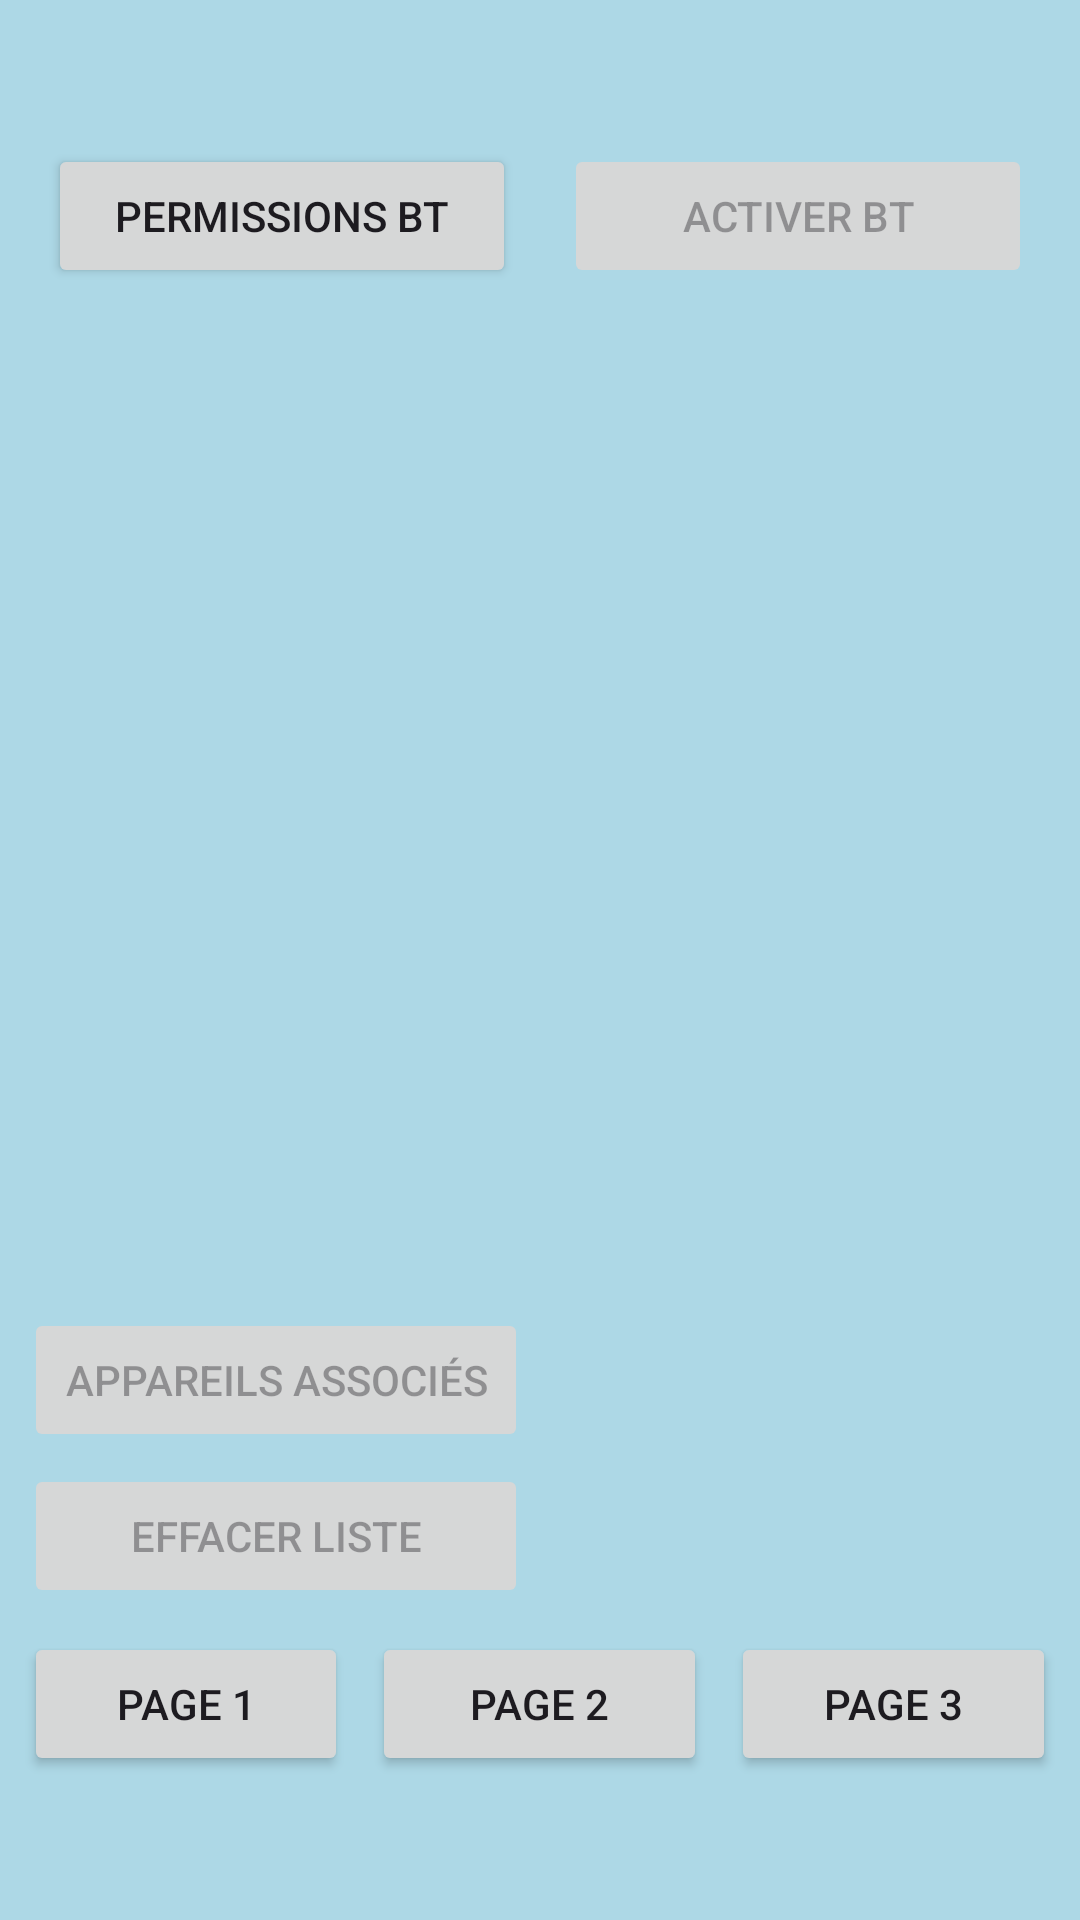

Reconstruct the res/layout file that produces this screen, plus the resources it refers to.
<!-- AndroidManifest.xml: application theme Theme.Tp5_bluetooth -->
<!-- res/layout/fragment_1.xml -->
<?xml version="1.0" encoding="utf-8"?>
<androidx.constraintlayout.widget.ConstraintLayout
    xmlns:android="http://schemas.android.com/apk/res/android"
    xmlns:app="http://schemas.android.com/apk/res-auto"
    xmlns:tools="http://schemas.android.com/tools"
    android:layout_width="match_parent"
    android:layout_height="match_parent"
    android:background="#ADD8E6"
    tools:context=".Fragment1">

    
    <Button
        android:id="@+id/buttonpermission"
        android:layout_width="0dp"
        android:layout_height="wrap_content"
        android:layout_marginTop="48dp"
        android:layout_marginStart="16dp"
        android:layout_marginEnd="8dp"
        android:text="Permissions BT"
        app:layout_constraintTop_toTopOf="parent"
        app:layout_constraintStart_toStartOf="parent"
        app:layout_constraintEnd_toStartOf="@+id/buttonactivation" />

    
    <Button
        android:id="@+id/buttonactivation"
        android:layout_width="0dp"
        android:layout_height="wrap_content"
        android:layout_marginTop="48dp"
        android:layout_marginStart="8dp"
        android:layout_marginEnd="16dp"
        android:text="Activer BT"
        android:enabled="false"
        app:layout_constraintTop_toTopOf="parent"
        app:layout_constraintStart_toEndOf="@+id/buttonpermission"
        app:layout_constraintEnd_toEndOf="parent" />

    
    <androidx.constraintlayout.widget.Guideline
        android:id="@+id/guidelineVertical"
        android:layout_width="wrap_content"
        android:layout_height="wrap_content"
        android:orientation="vertical"
        app:layout_constraintGuide_percent="0.5" />

    
    <ListView
        android:id="@+id/listViewAppareils"
        android:layout_width="0dp"
        android:layout_height="0dp"
        android:layout_marginStart="8dp"
        android:layout_marginTop="8dp"
        android:layout_marginEnd="4dp"
        app:layout_constraintTop_toBottomOf="@+id/buttonpermission"
        app:layout_constraintStart_toStartOf="parent"
        app:layout_constraintEnd_toStartOf="@+id/guidelineVertical"
        app:layout_constraintBottom_toTopOf="@+id/btnAppareils" />

    
    <Button
        android:id="@+id/btnAppareils"
        android:layout_width="0dp"
        android:layout_height="wrap_content"
        android:layout_marginStart="8dp"
        android:layout_marginEnd="4dp"
        android:layout_marginBottom="4dp"
        android:text="Appareils associés"
        android:enabled="false"
        app:layout_constraintStart_toStartOf="parent"
        app:layout_constraintEnd_toStartOf="@+id/guidelineVertical"
        app:layout_constraintBottom_toTopOf="@+id/btnEffacer" />

    
    <Button
        android:id="@+id/btnEffacer"
        android:layout_width="0dp"
        android:layout_height="wrap_content"
        android:layout_marginStart="8dp"
        android:layout_marginEnd="4dp"
        android:layout_marginBottom="8dp"
        android:text="Effacer Liste"
        android:enabled="false"
        app:layout_constraintStart_toStartOf="parent"
        app:layout_constraintEnd_toStartOf="@+id/guidelineVertical"
        app:layout_constraintBottom_toTopOf="@+id/btnInit" /> />

    
    <Button
        android:id="@+id/btnInit"
        android:layout_width="0dp"
        android:layout_height="wrap_content"
        android:layout_marginStart="8dp"
        android:layout_marginEnd="4dp"
        android:layout_marginBottom="8dp"
        android:text="Initialiser"
        android:visibility="gone"
        app:layout_constraintStart_toStartOf="parent"
        app:layout_constraintEnd_toStartOf="@+id/guidelineVertical"
        app:layout_constraintBottom_toTopOf="@+id/btnStart" />

    
    <Button
        android:id="@+id/btnStart"
        android:layout_width="0dp"
        android:layout_height="wrap_content"
        android:layout_marginStart="8dp"
        android:layout_marginEnd="4dp"
        android:layout_marginBottom="8dp"
        android:text="C'est parti"
        android:visibility="gone"
        app:layout_constraintStart_toStartOf="parent"
        app:layout_constraintEnd_toStartOf="@+id/guidelineVertical"
        app:layout_constraintBottom_toTopOf="@+id/btnPage1" />

    
    <TextView
        android:id="@+id/tvCodeBarre"
        android:layout_width="wrap_content"
        android:layout_height="wrap_content"
        android:text=""
        android:textSize="22sp"
        android:textStyle="bold"
        android:textColor="@color/black"
        android:gravity="center"
        android:padding="16dp"
        android:visibility="invisible"
        android:background="@drawable/bordure_codebarre"
        app:layout_constraintTop_toTopOf="parent"
        app:layout_constraintBottom_toBottomOf="parent"
        app:layout_constraintStart_toStartOf="parent"
        app:layout_constraintEnd_toEndOf="parent" />

    
    <TextView
        android:id="@+id/textViewBas"
        android:layout_width="wrap_content"
        android:layout_height="wrap_content"
        android:layout_marginBottom="16dp"
        android:text=""
        android:textSize="16sp"
        android:textColor="@android:color/white"
        app:layout_constraintBottom_toBottomOf="parent"
        app:layout_constraintStart_toStartOf="parent"
        app:layout_constraintEnd_toEndOf="parent" />

    

    
    <androidx.constraintlayout.widget.Guideline
        android:id="@+id/guidelineNav1"
        android:layout_width="wrap_content"
        android:layout_height="wrap_content"
        android:orientation="vertical"
        app:layout_constraintGuide_percent="0.333" />

    
    <androidx.constraintlayout.widget.Guideline
        android:id="@+id/guidelineNav2"
        android:layout_width="wrap_content"
        android:layout_height="wrap_content"
        android:orientation="vertical"
        app:layout_constraintGuide_percent="0.666" />

    
    <Button
        android:id="@+id/btnPage1"
        android:layout_width="0dp"
        android:layout_height="wrap_content"
        android:layout_marginStart="8dp"
        android:layout_marginEnd="4dp"
        android:layout_marginBottom="48dp"
        android:text="Page 1"
        app:layout_constraintStart_toStartOf="parent"
        app:layout_constraintEnd_toStartOf="@+id/guidelineNav1"
        app:layout_constraintBottom_toBottomOf="parent" />

    
    <Button
        android:id="@+id/btnPage2"
        android:layout_width="0dp"
        android:layout_height="wrap_content"
        android:layout_marginStart="4dp"
        android:layout_marginEnd="4dp"
        android:layout_marginBottom="48dp"
        android:text="Page 2"
        app:layout_constraintStart_toStartOf="@+id/guidelineNav1"
        app:layout_constraintEnd_toStartOf="@+id/guidelineNav2"
        app:layout_constraintBottom_toBottomOf="parent" />

    
    <Button
        android:id="@+id/btnPage3"
        android:layout_width="0dp"
        android:layout_height="wrap_content"
        android:layout_marginStart="4dp"
        android:layout_marginEnd="8dp"
        android:layout_marginBottom="48dp"
        android:text="Page 3"
        app:layout_constraintStart_toStartOf="@+id/guidelineNav2"
        app:layout_constraintEnd_toEndOf="parent"
        app:layout_constraintBottom_toBottomOf="parent" />

</androidx.constraintlayout.widget.ConstraintLayout>
<!-- resources referenced by this layout -->
<resources>
  <!-- drawable bordure_codebarre (drawable) -->
  <?xml version="1.0" encoding="utf-8"?>
  <shape xmlns:android="http://schemas.android.com/apk/res/android"
      android:shape="rectangle">
  
      <solid android:color="#FFFFFF" />
  
      <stroke
          android:width="3dp"
          android:color="#000000" />
  
      <corners android:radius="8dp" />
  
  </shape>
  <style name="Theme.Tp5_bluetooth" parent="Base.Theme.Tp5_bluetooth" />
  <style name="Base.Theme.Tp5_bluetooth" parent="Theme.Material3.DayNight.NoActionBar">
          
          
      </style>
  <!-- not gathered from this repository: default colours our renderer supplied (Android Studio template values) -->
  <color name="black">#FF000000</color>
</resources>
